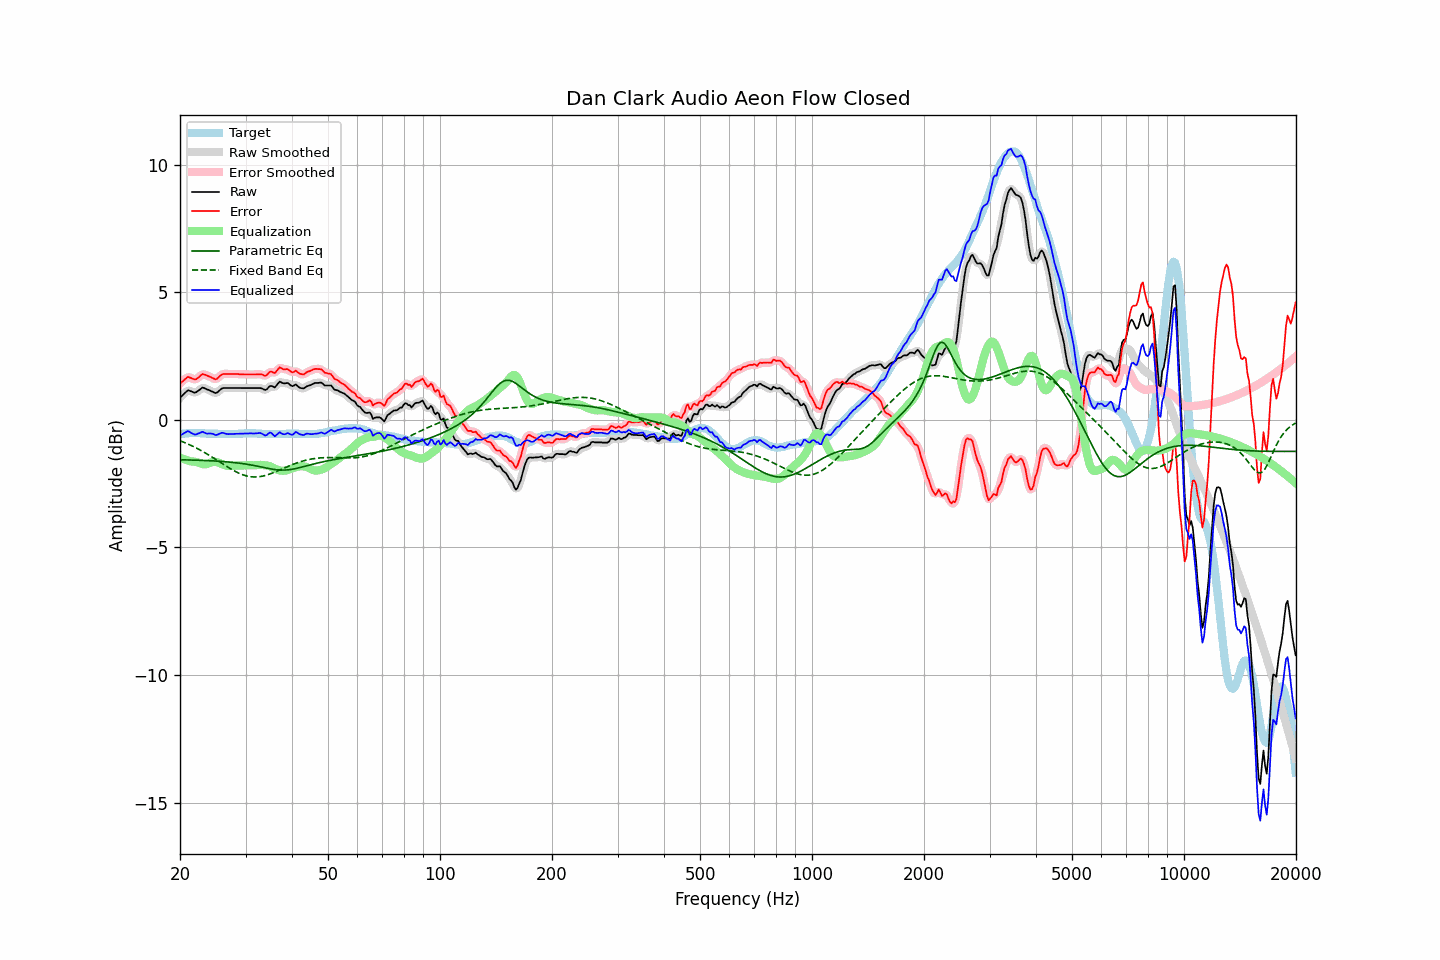

The table this chart was drawn from, first rows:
frequency, raw, error, smoothed, error_smoothed, equalization, parametric_eq, fixed_band_eq, equalized_raw, equalized_smoothed, target
20.00, 0.87, 1.43, 0.86, 1.42, -1.48, -1.56, -0.82, -0.62, -0.63, -0.56
20.20, 0.93, 1.48, 0.93, 1.48, -1.51, -1.57, -0.84, -0.58, -0.57, -0.55
20.40, 0.99, 1.53, 1.00, 1.54, -1.53, -1.57, -0.87, -0.54, -0.53, -0.54
20.61, 1.05, 1.59, 1.05, 1.59, -1.55, -1.57, -0.89, -0.51, -0.50, -0.54
20.81, 1.11, 1.64, 1.11, 1.64, -1.57, -1.57, -0.92, -0.47, -0.47, -0.53
21.02, 1.16, 1.69, 1.14, 1.67, -1.59, -1.57, -0.95, -0.44, -0.46, -0.53
21.23, 1.14, 1.66, 1.14, 1.66, -1.61, -1.57, -0.98, -0.48, -0.47, -0.52
21.44, 1.12, 1.64, 1.12, 1.64, -1.63, -1.58, -1.01, -0.51, -0.51, -0.52
21.66, 1.09, 1.61, 1.09, 1.60, -1.63, -1.58, -1.04, -0.55, -0.55, -0.52
21.87, 1.07, 1.59, 1.08, 1.59, -1.64, -1.58, -1.07, -0.57, -0.57, -0.52
22.09, 1.08, 1.59, 1.09, 1.60, -1.65, -1.58, -1.10, -0.58, -0.57, -0.51
22.31, 1.13, 1.64, 1.12, 1.63, -1.67, -1.58, -1.13, -0.54, -0.55, -0.51
22.54, 1.17, 1.69, 1.17, 1.69, -1.69, -1.59, -1.17, -0.52, -0.52, -0.52
22.76, 1.22, 1.75, 1.22, 1.75, -1.71, -1.59, -1.20, -0.50, -0.49, -0.53
22.99, 1.27, 1.80, 1.25, 1.78, -1.73, -1.59, -1.23, -0.47, -0.49, -0.53
23.22, 1.25, 1.78, 1.25, 1.78, -1.75, -1.59, -1.27, -0.50, -0.50, -0.53
23.45, 1.22, 1.76, 1.22, 1.76, -1.74, -1.60, -1.31, -0.53, -0.52, -0.54
23.69, 1.19, 1.73, 1.19, 1.73, -1.73, -1.60, -1.35, -0.54, -0.54, -0.54
23.92, 1.17, 1.71, 1.16, 1.70, -1.70, -1.60, -1.38, -0.54, -0.54, -0.54
24.16, 1.14, 1.68, 1.14, 1.68, -1.67, -1.60, -1.42, -0.54, -0.54, -0.54
24.40, 1.11, 1.65, 1.10, 1.64, -1.65, -1.61, -1.46, -0.54, -0.55, -0.54
24.65, 1.08, 1.62, 1.07, 1.61, -1.64, -1.61, -1.50, -0.56, -0.57, -0.54
24.89, 1.05, 1.59, 1.06, 1.60, -1.64, -1.61, -1.54, -0.60, -0.58, -0.54
25.14, 1.07, 1.61, 1.07, 1.62, -1.66, -1.62, -1.58, -0.59, -0.58, -0.54
25.39, 1.12, 1.67, 1.12, 1.66, -1.68, -1.62, -1.62, -0.56, -0.56, -0.55
25.65, 1.18, 1.73, 1.17, 1.72, -1.70, -1.63, -1.66, -0.53, -0.53, -0.55
25.91, 1.23, 1.78, 1.22, 1.77, -1.73, -1.63, -1.70, -0.51, -0.51, -0.55
26.16, 1.25, 1.80, 1.24, 1.79, -1.76, -1.64, -1.75, -0.51, -0.52, -0.55
26.43, 1.25, 1.80, 1.25, 1.80, -1.78, -1.64, -1.79, -0.54, -0.53, -0.55
26.69, 1.25, 1.80, 1.25, 1.80, -1.80, -1.65, -1.83, -0.55, -0.55, -0.55
26.96, 1.25, 1.80, 1.25, 1.80, -1.81, -1.65, -1.86, -0.56, -0.56, -0.55
27.23, 1.25, 1.80, 1.25, 1.80, -1.81, -1.66, -1.90, -0.56, -0.56, -0.55
27.50, 1.25, 1.80, 1.25, 1.80, -1.80, -1.66, -1.94, -0.56, -0.56, -0.55
27.77, 1.25, 1.80, 1.25, 1.80, -1.80, -1.67, -1.98, -0.55, -0.55, -0.55
28.05, 1.25, 1.80, 1.25, 1.80, -1.80, -1.68, -2.01, -0.55, -0.55, -0.55
28.33, 1.25, 1.80, 1.25, 1.80, -1.79, -1.68, -2.04, -0.55, -0.55, -0.55
28.62, 1.25, 1.80, 1.25, 1.79, -1.79, -1.69, -2.07, -0.55, -0.55, -0.55
28.90, 1.25, 1.79, 1.25, 1.79, -1.79, -1.70, -2.10, -0.54, -0.54, -0.54
29.19, 1.25, 1.79, 1.25, 1.79, -1.79, -1.71, -2.13, -0.54, -0.54, -0.54
29.48, 1.25, 1.79, 1.25, 1.78, -1.78, -1.72, -2.15, -0.54, -0.54, -0.54
29.78, 1.25, 1.78, 1.25, 1.78, -1.78, -1.73, -2.17, -0.53, -0.53, -0.53
30.08, 1.25, 1.78, 1.25, 1.78, -1.78, -1.74, -2.19, -0.53, -0.53, -0.53
30.38, 1.25, 1.78, 1.25, 1.78, -1.78, -1.75, -2.21, -0.53, -0.53, -0.53
30.68, 1.25, 1.78, 1.25, 1.78, -1.78, -1.76, -2.22, -0.53, -0.53, -0.53
30.99, 1.25, 1.78, 1.25, 1.78, -1.78, -1.77, -2.23, -0.53, -0.53, -0.53
31.30, 1.25, 1.78, 1.25, 1.78, -1.78, -1.78, -2.23, -0.53, -0.53, -0.53
31.61, 1.25, 1.78, 1.25, 1.78, -1.78, -1.79, -2.24, -0.54, -0.54, -0.53
31.93, 1.25, 1.78, 1.25, 1.78, -1.78, -1.80, -2.24, -0.53, -0.53, -0.53
32.24, 1.25, 1.79, 1.25, 1.78, -1.77, -1.82, -2.24, -0.53, -0.52, -0.54
32.57, 1.25, 1.79, 1.25, 1.79, -1.77, -1.83, -2.23, -0.52, -0.52, -0.54
32.89, 1.25, 1.79, 1.24, 1.79, -1.77, -1.84, -2.22, -0.52, -0.52, -0.54
33.22, 1.23, 1.78, 1.22, 1.77, -1.77, -1.85, -2.21, -0.54, -0.55, -0.55
33.55, 1.20, 1.75, 1.19, 1.75, -1.78, -1.87, -2.20, -0.58, -0.58, -0.55
33.89, 1.17, 1.73, 1.18, 1.74, -1.78, -1.88, -2.18, -0.62, -0.60, -0.56
34.23, 1.20, 1.76, 1.21, 1.77, -1.79, -1.89, -2.16, -0.59, -0.58, -0.56
34.57, 1.27, 1.83, 1.26, 1.82, -1.80, -1.91, -2.14, -0.53, -0.54, -0.56
34.92, 1.33, 1.89, 1.31, 1.87, -1.82, -1.92, -2.12, -0.49, -0.51, -0.56
35.27, 1.33, 1.89, 1.31, 1.87, -1.85, -1.93, -2.10, -0.52, -0.54, -0.56
35.62, 1.30, 1.86, 1.30, 1.86, -1.88, -1.94, -2.07, -0.59, -0.58, -0.56
35.97, 1.27, 1.83, 1.30, 1.86, -1.92, -1.95, -2.05, -0.65, -0.61, -0.56
... 635 more rows
